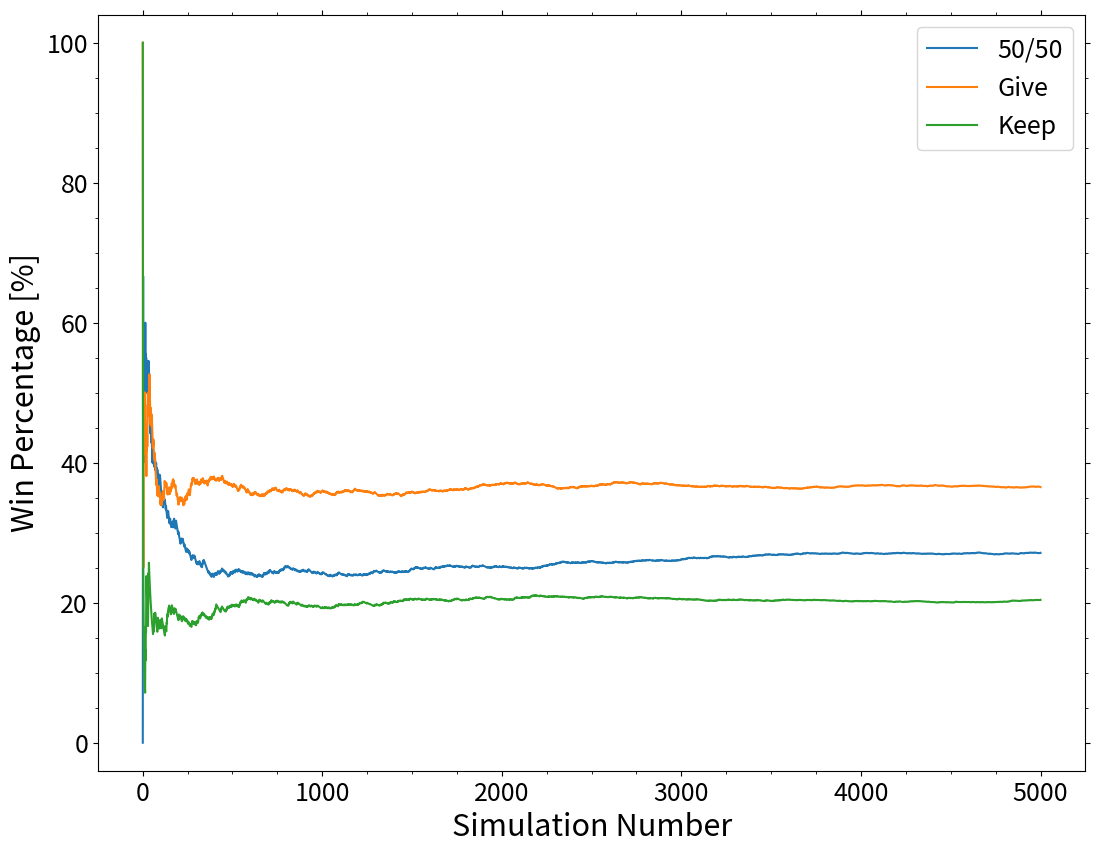

Write Python code to recreate this figure.
# -*- coding: utf-8 -*-
"""
Created on Sun May  5 15:13:30 2024

[redacted]
"""

import random
import matplotlib.pyplot as plt
from matplotlib.ticker import AutoMinorLocator
plt.rcParams.update({'font.size': 18})



def make_deck(num_cards, num_true):
    deck = []
    for i in range(num_true):
        deck.append(True)
    for i in range(num_cards-num_true):
        deck.append(False)
    random.shuffle(deck)
    return deck


def get_rand_deck():
    num_card_options = [2, 3, 4, 5, 6, 7, 8]
    num_cards = random.choice(num_card_options)   
    num_true_options = list(range(1, min(num_cards, 4)))
    num_true = random.choice(num_true_options)
    deck = make_deck(num_cards, num_true)
    return deck


def sim_round(self_total, other_total, deck, player_active, force_fifties):
    next_card = deck.pop()
    trues = deck.count(True)
    falses = deck.count(False)
    
    # logic for action based on knowledge of deck
    if trues > falses:
        give_other = True
    elif trues == falses:
        # for simulation purposes
        # see the outcome of player always forcing 50-50s
        if force_fifties is not None and player_active:
            give_other = force_fifties            
        else:
            give_other = random.choice([True, False])
    else:
        give_other = False
    
    # logic for action outcomes
    if give_other and next_card:
        # give to other and card is true
        other_total = other_total - 1
    elif not give_other and next_card:
        # give to self and card is true
        self_total = self_total - 1
    else:
        # give to self and card is false
        # give to other and card is false
        pass
    return self_total, other_total, give_other, next_card, deck


def sim_game(player_total, dealer_total, deck, 
             force_fifties=None):
    
    # starts as player turn
    player_active = True
    
    while player_total != 0 and dealer_total != 0: 
        if player_active:
            player_total, dealer_total, give_other, card, deck = sim_round(
                                                         player_total,
                                                         dealer_total, 
                                                         deck,
                                                         player_active,
                                                         force_fifties)
        else:
            dealer_total, player_total, give_other, card, deck = sim_round(
                                                         dealer_total, 
                                                         player_total,
                                                         deck,
                                                         player_active,
                                                         force_fifties)
        if len(deck) == 0:
            deck = get_rand_deck()       
        if not card and player_active and not give_other:
            # if card was false and it was player turn and player dealt to self
            # stay player turn
            player_active = True
        else:
            # switch 
            player_active = not player_active
        # forced action will only happen for first action
        # change to None after first round is done
    
    if player_total > dealer_total:
        winner = True
    else:
        winner = False
        
    return winner


def run_sim(sim_num, fifties_option, 
            num_cards=4, num_trues=2, player_total=2, dealer_total=2):
    outcomes = []
    perc_wins = []   
    for i in range(sim_num):
        deck = make_deck(num_cards, num_trues)
        outcome = sim_game(player_total, dealer_total, deck, 
                           force_fifties=fifties_option)
        outcomes.append(outcome)        
        perc_win = 100* outcomes.count(True) / len(outcomes)
        perc_wins.append(perc_win)
    return perc_wins


if __name__ == '__main__':
    
    sim_num = 5000
    force_fifties = [None, True, False]
    labels = ['50/50', 'Give', 'Keep']
    
    fig, ax = plt.subplots(1,figsize=(1.33*9, 9))
    fig.subplots_adjust(right=0.95, top=0.95)
    
    for i, force_option in enumerate(force_fifties):
        option_perc_wins = run_sim(sim_num, force_option)
        ax.plot(range(1, sim_num+1), option_perc_wins, 
                label=labels[i])
       
    ax.set_xlabel('Simulation Number', fontsize=22)
    ax.set_ylabel('Win Percentage [%]', fontsize=22)
    ax.tick_params(bottom=True, left=True, right=True, top=True)
    ax.xaxis.set_minor_locator(AutoMinorLocator(4))
    ax.yaxis.set_minor_locator(AutoMinorLocator(4))
    ax.yaxis.set_ticks_position('both')
    ax.xaxis.set_ticks_position('both')
    ax.legend(loc='upper right')
    ax.set_ylim(-4, 104)